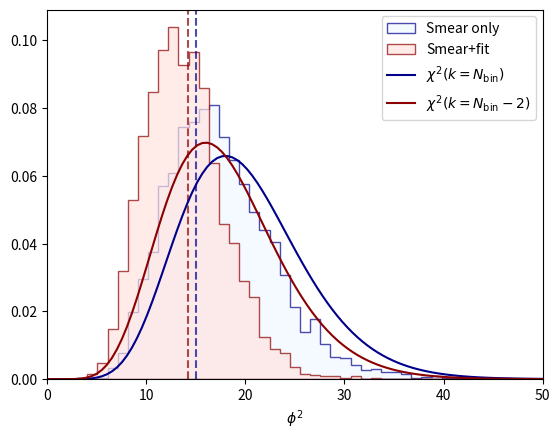

Source code (Python):
#! /usr/bin/env python
"""\
Test true and fitted phi2 values against a toy data model, with and without correlations.
"""

import numpy as np
import scipy.stats as st, scipy.optimize as opt


def mkCorr(nbins, corrmode):
    corr = np.eye(nbins)
    if corrmode == "none":
        return corr
    for i in range(nbins):
        for j in range(nbins):
            if i == j: continue
            if corrmode == "sane":
                corr[i,j] = (5*np.sqrt((i+1)*(j+1))/nbins * abs(i-j) + 1.0)**-0.8  #*  (-1)**(i+j)
            elif corrmode == "mad":
                corr[i,j] = np.sqrt((1.5 * abs(i-j) + 0.1))**-1
            else:
                print("Oops, unknown corrmode")
                import sys
                sys.exit(1)
    return corr

def mkCov(yerrs, corrmode="sane"):
    return np.atleast_2d(yerrs).T * np.atleast_2d(yerrs) * mkCorr(yerrs.shape[0], corrmode)



def mkData(nbins, corrmode="none"):
    xedges = np.linspace(0,10,nbins+1)
    xmids = np.convolve(xedges, [0.5,0.5], mode="valid")
    yvals = 5 * 1e4 * (10 + xmids)**-2
    yerrs = np.sqrt(abs(yvals))
    return xedges, xmids, yvals, yerrs, mkCov(yerrs, corrmode)

def mkModel(xmids, ps):
    yvals = ps[0] * 1e4 * (ps[1] + xmids)**-2
    return yvals


def chi2(datavals, modelvals, invcov):
    #print(datavals.shape, modelvals.shape)
    diff = datavals - modelvals
    #return sum(diff*invcov.diagonal()*diff)
    #return np.atleast_2d(diff).T @ invcov @ diff
    return diff.T @ invcov @ diff

def chi2FromParams(datavals, xs, params, invcov):
    modelvals = mkModel(xs, params)
    return chi2(datavals, modelvals, invcov)


## Parse command-line arguments
import argparse
ap = argparse.ArgumentParser(description=__doc__)
ap.add_argument("-N", "--iters", dest="NITERS", type=int, default=5000)
ap.add_argument("-C", "--corrmode", dest="CORRMODE", default="sane")
ap.add_argument("-c", "--corrchi2", dest="CORRCHI2", action="store_true", default=False)
ap.add_argument("--chi2bins", dest="NCHI2BINS", type=int, default=50)
ap.add_argument("--databins", dest="NDATABINS", type=int, default=20)
ap.add_argument("--resample-data", dest="RESAMPLE_DATA", action="store_true", default=False)
args = ap.parse_args()


## Make perfect pseudodata and correlations
xedges, xmids, datavals, dataerrs, datacov = mkData(args.NDATABINS, args.CORRMODE)
np.random.seed(12345)

## Smear once, from the perfect distribution and with the true covariance
mn1 = st.multivariate_normal(datavals, datacov)
if args.RESAMPLE_DATA:
    datavals_smear1 = mn1.rvs(size=args.NITERS)
else:
    datavals_smear1 = np.tile(mn1.rvs(size=1), (args.NITERS,1))
#print(datavals_smear1)

## Fit nominal
chi2s, chi2s_fit, fitdata = [], [], []
invcov = np.linalg.inv(datacov) if args.CORRCHI2 else np.diag(np.reciprocal(dataerrs**2))
chi2s.append(chi2(datavals, datavals_smear1[0], invcov))
optres1 = opt.minimize(lambda ps: chi2FromParams(datavals_smear1[0], xmids, ps, invcov), [5.,10.])
chi2s_fit.append(optres1.fun)
fitdata.append([optres1.fun, optres1.x])

## Bootstrap and re-fit
# TODO: convert to depend on bootstrap chi2 procedure
#mn2 = st.multivariate_normal(datavals_smear1, datacov)
for n in range(args.NITERS):
    mn2 = st.multivariate_normal(datavals_smear1[n], datacov)
    if (n+1) % 1000 == 0:
        print("Iteration #{}".format(n+1))
    datavals_smear2 = mn2.rvs(size=1)
    #dataerrs_smear2 = np.sqrt(abs(datavals_smear2))
    #invcov = np.diag(np.reciprocal(dataerrs_smear**2))
    chi2s.append(chi2(datavals, datavals_smear2, 0.5*invcov))
    #chi2s.append(chi2(datavals_smear1, datavals_smear2, 2*0.5*invcov))

    optres2 = opt.minimize(lambda ps: chi2FromParams(datavals_smear2, xmids, ps, 0.5*invcov), [5.,10.])
    chi2s_fit.append(optres2.fun)
    fitdata.append([optres2.fun, optres2.x])

xchi2s = np.linspace(0, 2.5*args.NDATABINS, 100)
xchi2bins = np.linspace(0, 2.5*args.NDATABINS, args.NCHI2BINS)

## Save bootstrap points
fs = np.zeros([len(fitdata), 1])
ps = np.zeros([len(fitdata), len(fitdata[0])])
for i, fd in enumerate(fitdata):
    fs[i] = fd[0]
    ps[i,:] = fd[1]
data = np.hstack([ps, fs])
#print(data.shape)
#np.savetxt("simplebootstrap.dat", data)
import json
dd = { "DATA" : data.tolist(),
       "NBINS": args.NDATABINS,
       "PARAMS": ["p0", "p1"] }
with open("simplebootstrap.dat", "w") as out:
    json.dump(dd, out, indent=4)

## Plot
import matplotlib.pyplot as plt
plt.savefigs = lambda name : [plt.savefig(name+ext, dpi=150) for ext in [".pdf", ".png"]]
plt.axvline(chi2s[0], ls="--", color="darkblue", alpha=0.7)
plt.hist(chi2s[1:], bins=xchi2bins, density=True, histtype="stepfilled",
         color="aliceblue", edgecolor="darkblue", hatch="", label="Smear only", alpha=0.7)
plt.axvline(chi2s_fit[0], ls="--", color="darkred", alpha=0.7)
plt.hist(chi2s_fit[1:], bins=xchi2bins, density=True, histtype="stepfilled",
         color="mistyrose", edgecolor="darkred", hatch=r"", label="Smear+fit", alpha=0.7)
plt.plot(xchi2s, [st.chi2.pdf(x, args.NDATABINS) for x in xchi2s], color="darkblue", label=r"$\chi^2(k = N_\mathrm{bin})$")
plt.plot(xchi2s, [st.chi2.pdf(x, args.NDATABINS-2) for x in xchi2s], color="darkred", label=r"$\chi^2(k = N_\mathrm{bin}-2)$")
plt.xlabel(r"$\phi^2$")
plt.xlim(0, 2.5*args.NDATABINS)
plt.legend()
plt.savefigs("simplechi2")
plt.show()
